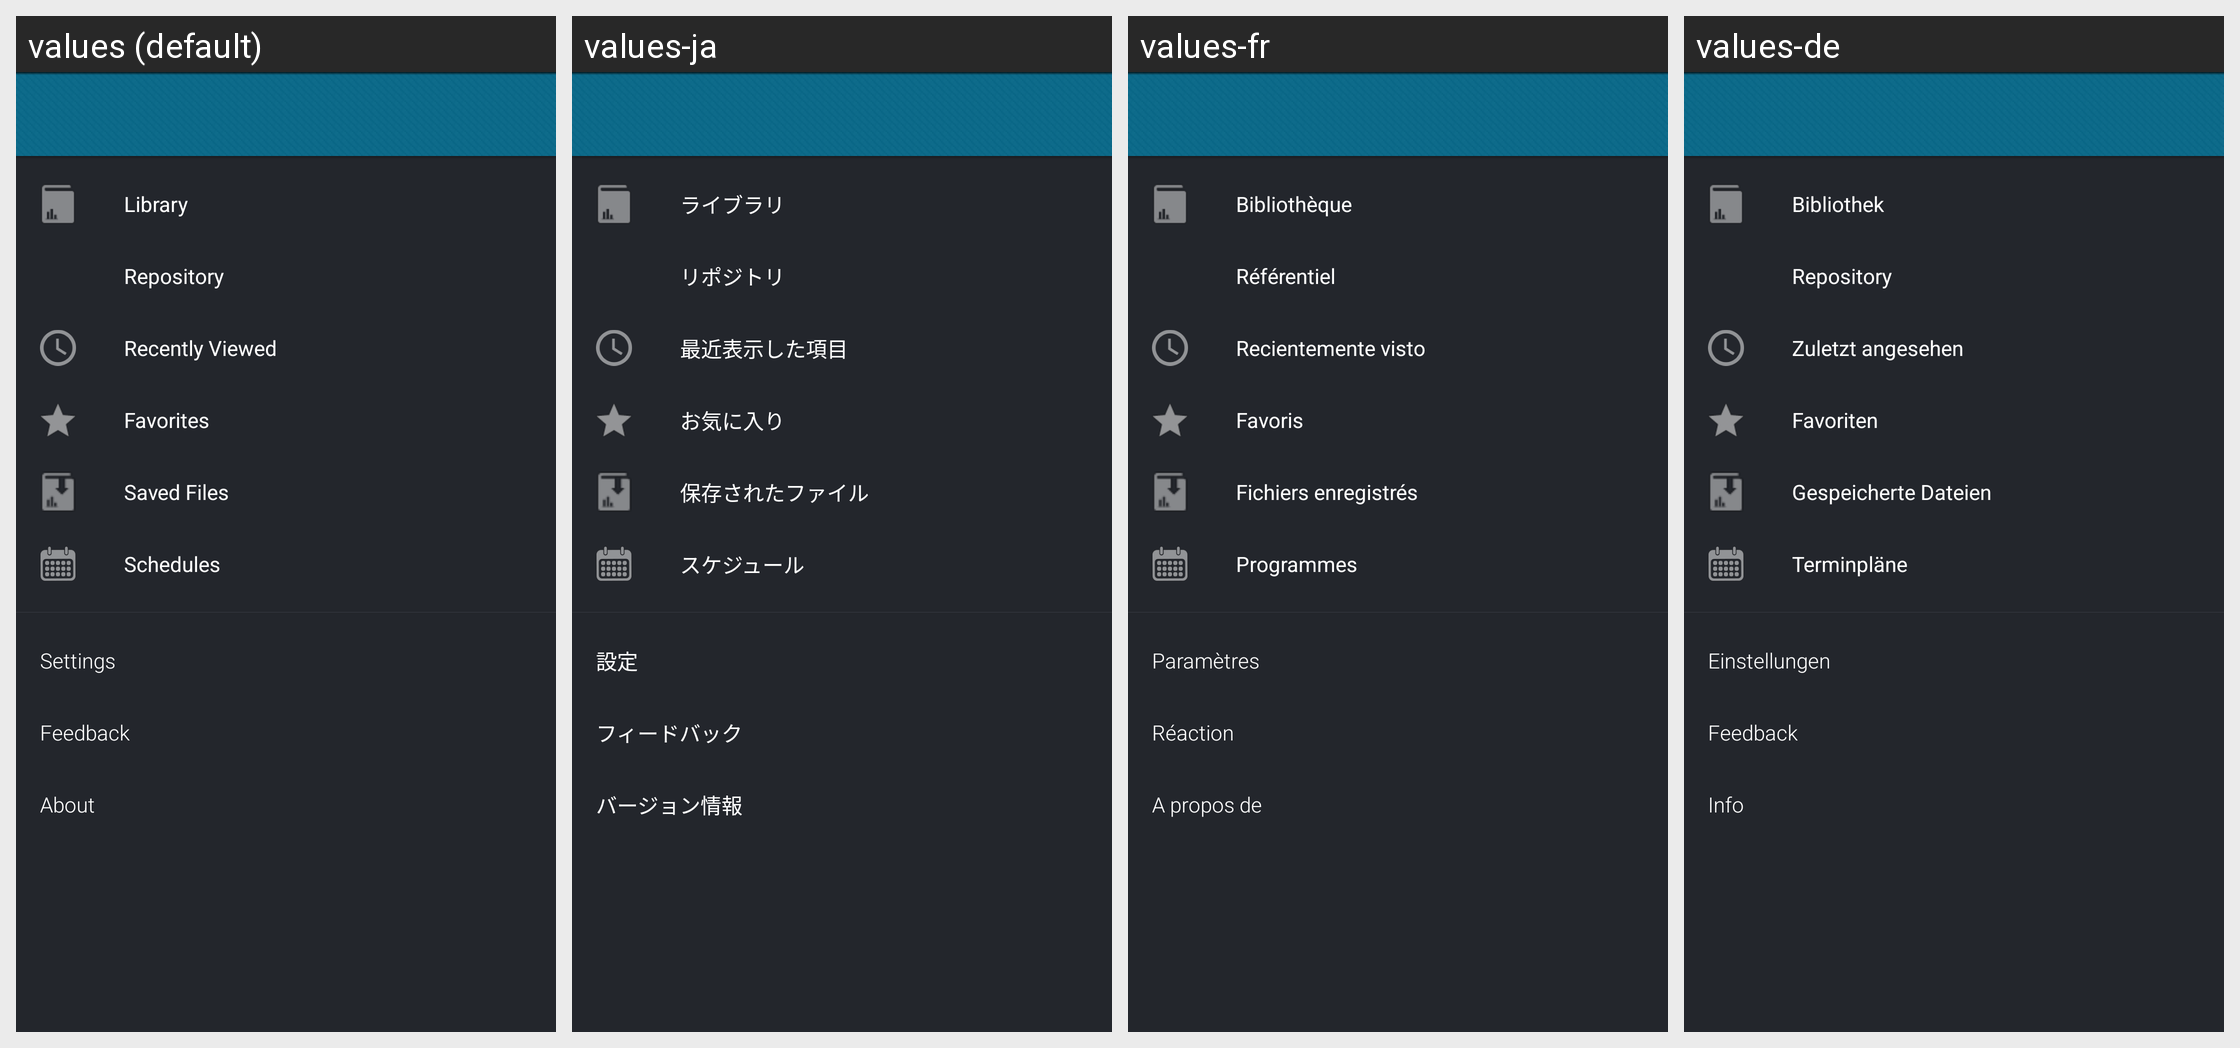

The same Android screen rendered under several of its app's locales, left to right. List the strings drawn on it with the default value and each locale's translation.
Android screen res/layout/view_navigation_panel.xml rendered under 4 locales, left to right: values (default), values-ja, values-fr, values-de. Device: Nexus 5 (rendered at 1080×1920; each locale shown at half size, 540×960, under a caption strip naming it); theme Theme.JasperMobile.
Other locales in the repository, not shown: values-es, values-it, values-pt, values-pt-rBR, values-ru, values-zh, values-zh-rCN.
Strings drawn on this screen, with the default value and each locale's value (text and hints the layout hard-codes, and strings that could not be matched under every locale, appear in the picture but are not listed):

library_card_label
  values: Library
  values-ja: ライブラリ
  values-fr: Bibliothèque
  values-de: Bibliothek

repository_card_label
  values: Repository
  values-ja: リポジトリ
  values-fr: Référentiel
  values-de: Repository

recent_card_label
  values: Recently Viewed
  values-ja: 最近表示した項目
  values-fr: Recientemente visto
  values-de: Zuletzt angesehen

favorites_card_label
  values: Favorites
  values-ja: お気に入り
  values-fr: Favoris
  values-de: Favoriten

sdr_ab_title
  values: Saved Files
  values-ja: 保存されたファイル
  values-fr: Fichiers enregistrés
  values-de: Gespeicherte Dateien

sch_jobs
  values: Schedules
  values-ja: スケジュール
  values-fr: Programmes
  values-de: Terminpläne

settings_card_label
  values: Settings
  values-ja: 設定
  values-fr: Paramètres
  values-de: Einstellungen

sa_show_feedback
  values: Feedback
  values-ja: フィードバック
  values-fr: Réaction
  values-de: Feedback

sa_show_about
  values: About
  values-ja: バージョン情報
  values-fr: A propos de
  values-de: Info
